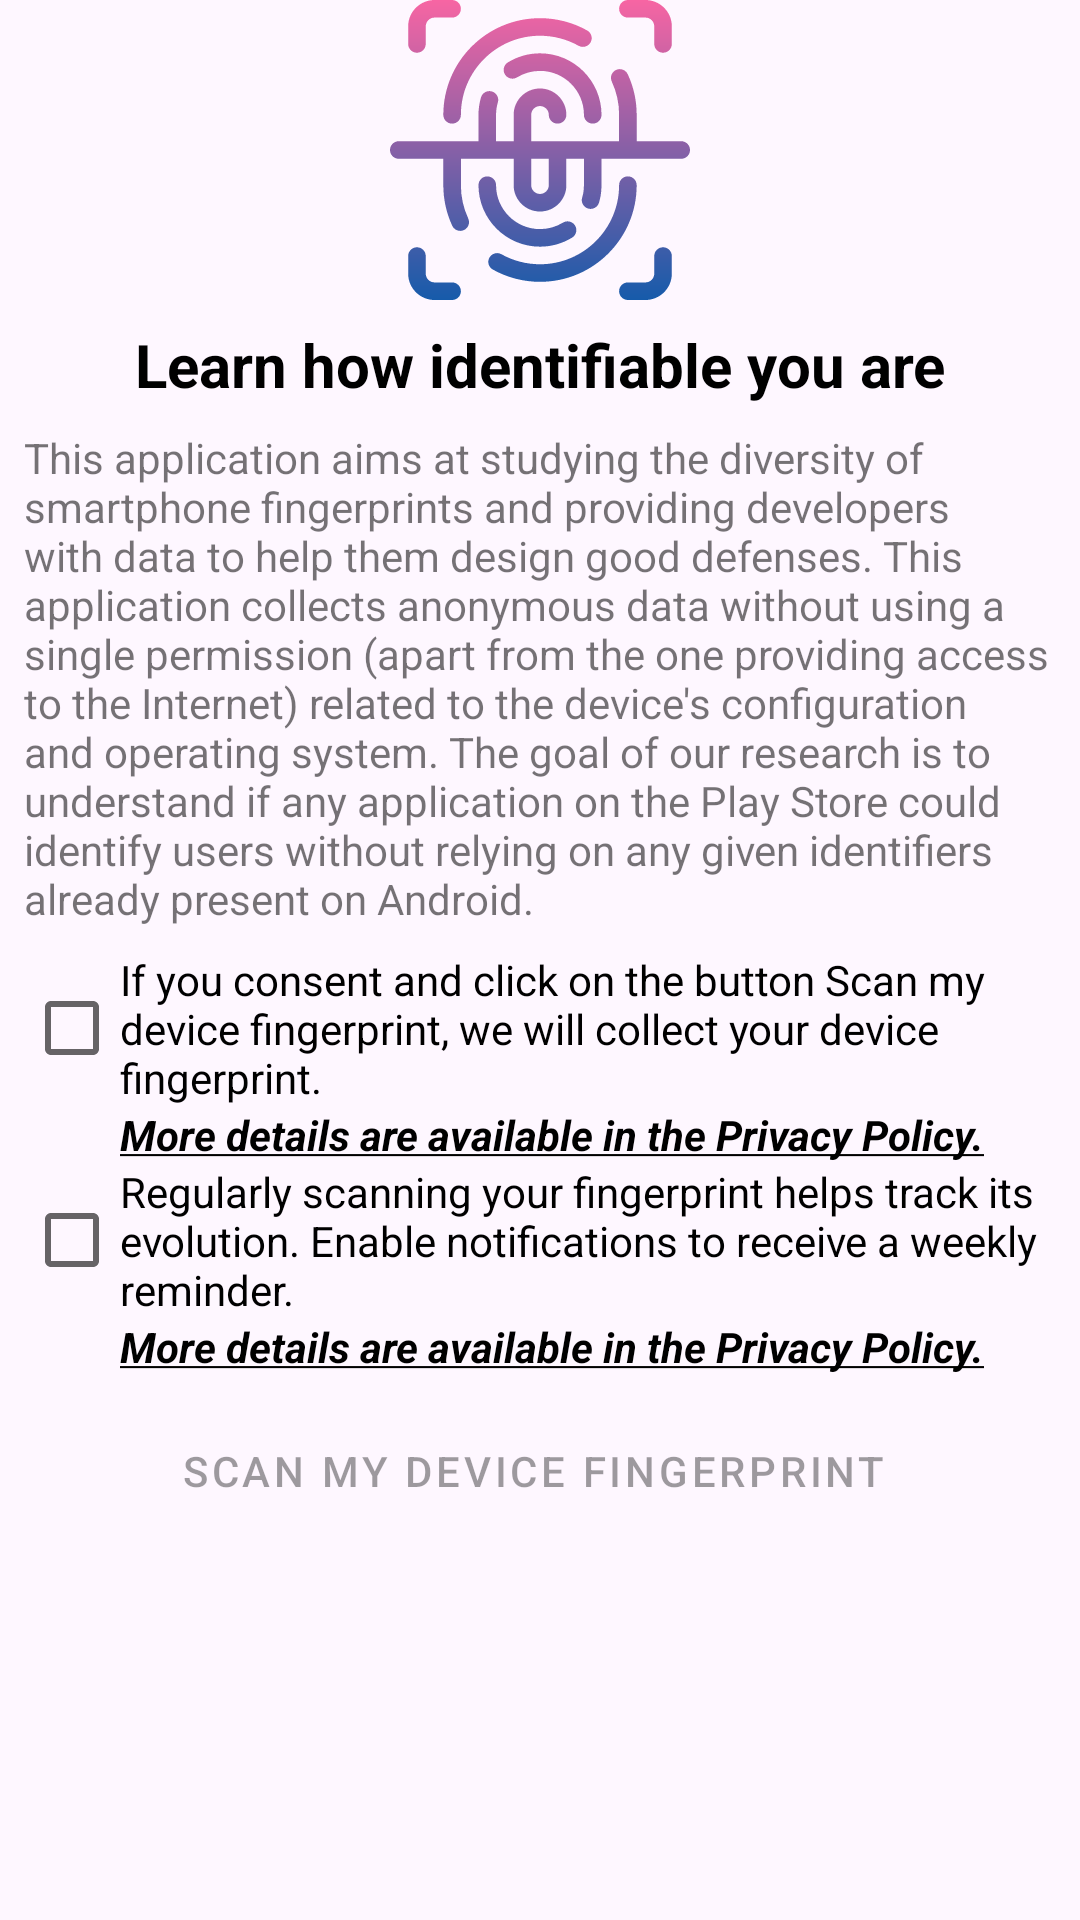

This screen was rendered from an Android layout file. Write that file and the resources it references.
<!-- AndroidManifest.xml: application theme Theme.AmIUniqueApp -->
<!-- res/layout/fragment_home.xml -->
<?xml version="1.0" encoding="utf-8"?>
<FrameLayout xmlns:android="http://schemas.android.com/apk/res/android"
    xmlns:app="http://schemas.android.com/apk/res-auto"
    xmlns:tools="http://schemas.android.com/tools"
    android:layout_width="match_parent"
    android:layout_height="match_parent"
    android:background="@color/bcg_color"
    tools:context=".presentation.home.HomeFragment">

    <ScrollView
        android:layout_width="match_parent"
        android:layout_height="match_parent">

        <androidx.constraintlayout.widget.ConstraintLayout
            android:layout_width="match_parent"
            android:layout_height="match_parent">

            <ImageView
                android:id="@+id/imageView2"
                android:layout_width="100dp"
                android:layout_height="100dp"
                android:src="@drawable/logo_without_text"
                app:layout_constraintEnd_toEndOf="parent"
                app:layout_constraintStart_toStartOf="parent"
                app:layout_constraintTop_toTopOf="parent" />

            <TextView
                android:id="@+id/titleHome"
                android:layout_width="0dp"
                android:layout_height="wrap_content"
                android:layout_marginStart="8dp"
                android:layout_marginLeft="8dp"
                android:layout_marginTop="8dp"
                android:layout_marginEnd="8dp"
                android:layout_marginRight="8dp"
                android:gravity="center"
                android:text="@string/app_title"
                android:textColor="@color/title_color"
                android:textSize="20sp"
                android:textStyle="bold"
                app:layout_constraintEnd_toEndOf="parent"
                app:layout_constraintStart_toStartOf="parent"
                app:layout_constraintTop_toBottomOf="@+id/imageView2" />

            <TextView
                android:id="@+id/appDescription"
                android:layout_width="0dp"
                android:layout_height="wrap_content"
                android:layout_marginStart="8dp"
                android:layout_marginLeft="8dp"
                android:layout_marginTop="8dp"
                android:layout_marginEnd="8dp"
                android:layout_marginRight="8dp"
                android:background="@android:color/transparent"
                android:text="@string/app_description"
                android:textSize="14sp"
                app:layout_constraintEnd_toEndOf="parent"
                app:layout_constraintStart_toStartOf="parent"
                app:layout_constraintTop_toBottomOf="@+id/titleHome" />

            <CheckBox
                android:id="@+id/consentFp"
                android:layout_width="0dp"
                android:layout_height="wrap_content"
                android:layout_marginStart="8dp"
                android:layout_marginLeft="8dp"
                android:layout_marginTop="8dp"
                android:layout_marginEnd="8dp"
                android:layout_marginRight="8dp"
                android:text="@string/alert"
                app:layout_constraintEnd_toEndOf="parent"
                app:layout_constraintStart_toStartOf="parent"
                app:layout_constraintTop_toBottomOf="@+id/appDescription" />
            <TextView
                android:id="@+id/openPrivacyPolicy"
                android:layout_width="0dp"
                android:layout_height="wrap_content"
                android:layout_marginStart="40dp"
                android:layout_marginLeft="40dp"
                android:clickable="true"
                android:linksClickable="true"
                android:text="@string/alert_details"
                android:textColor="@color/title_color"
                android:textStyle="bold|italic"
                android:background="?attr/selectableItemBackground"
                app:layout_constraintEnd_toEndOf="parent"
                app:layout_constraintStart_toStartOf="parent"
                app:layout_constraintTop_toBottomOf="@+id/consentFp" />

            <CheckBox
                android:id="@+id/notifConsent"
                android:layout_width="0dp"
                android:layout_height="wrap_content"
                android:layout_marginStart="8dp"
                android:layout_marginLeft="8dp"
                android:layout_marginEnd="8dp"
                android:layout_marginRight="8dp"
                android:text="@string/alert_notification"
                app:layout_constraintEnd_toEndOf="parent"
                app:layout_constraintHorizontal_bias="1.0"
                app:layout_constraintStart_toStartOf="parent"
                app:layout_constraintTop_toBottomOf="@+id/openPrivacyPolicy" />
            <TextView
                android:id="@+id/openSettings"
                android:layout_width="0dp"
                android:layout_height="wrap_content"
                android:layout_marginStart="40dp"
                android:layout_marginLeft="40dp"
                android:clickable="true"
                android:linksClickable="true"
                android:text="@string/alert_details"
                android:textColor="@color/title_color"
                android:textStyle="bold|italic"
                app:layout_constraintEnd_toEndOf="parent"
                app:layout_constraintStart_toStartOf="parent"
                app:layout_constraintTop_toBottomOf="@+id/notifConsent" />

            <Button
                android:id="@+id/scanFingerprint"
                style="@style/Widget.MaterialComponents.Button.Icon"
                android:layout_width="wrap_content"
                android:layout_height="wrap_content"
                android:layout_marginTop="8dp"
                android:enabled="false"
                android:text="@string/scan_fingerprint"
                app:icon="@drawable/baseline_fingerprint_24"
                app:layout_constraintEnd_toEndOf="parent"
                app:layout_constraintHorizontal_bias="0.495"
                app:layout_constraintStart_toStartOf="parent"
                app:layout_constraintTop_toBottomOf="@+id/openSettings" />



        </androidx.constraintlayout.widget.ConstraintLayout>
    </ScrollView>


</FrameLayout>
<!-- resources referenced by this layout -->
<resources>
  <color name="bcg_color">#FEF7FF</color>
  <color name="title_color">#000</color>
  <string name="alert">If you consent and click on the button "Scan my device fingerprint", we will collect your device fingerprint.</string>
  <string name="alert_details"><u>More details are available in the Privacy Policy.</u></string>
  <string name="alert_notification">
          Regularly scanning your fingerprint helps track its evolution. Enable notifications to receive a weekly reminder.
      </string>
  <string name="app_description">This application aims at studying the diversity of smartphone fingerprints and providing developers with data to help them design good defenses. This application collects anonymous data without using a single permission (apart from the one providing access to the Internet) related to the device\'s configuration and operating system. The goal of our research is to understand if any application on the Play Store could identify users without relying on any given identifiers already present on Android.</string>
  <string name="app_title">Learn how identifiable you are</string>
  <string name="scan_fingerprint">Scan My Device Fingerprint</string>
  <color name="primary">#165BAA</color>
  <color name="white">#FFFFFFFF</color>
  <color name="secondary">#F765A3</color>
  <color name="transparent">#00000000</color>
  <style name="Widget.App.BottomNavigationView" parent="Widget.MaterialComponents.BottomNavigationView.Colored">
          <item name="materialThemeOverlay">@style/ThemeOverlay.App.BottomNavigationView</item>
      </style>
  <style name="Widget.App.CardView" parent="Widget.MaterialComponents.CardView">
          <item name="materialThemeOverlay">@style/ThemeOverlay.App.Card</item>
          <item name="shapeAppearance">@style/ShapeAppearance.App.MediumComponent</item>
      </style>
  <style name="Widget.App.Toolbar" parent="Widget.MaterialComponents.Toolbar.Primary">
          <item name="materialThemeOverlay">@style/ThemeOverlay.App.Toolbar</item>
      </style>
  <style name="Widget.App.TabLayout" parent="Widget.MaterialComponents.TabLayout">
          <item name="materialThemeOverlay">@style/ThemeOverlay.App.TabLayout</item>
      </style>
  <style name="ThemeOverlay.App.BottomNavigationView" parent="">
          <item name="android:background">@color/bottom_nav_color</item>
          <item name="itemBackground">@color/bottom_nav_color</item>
          <item name="colorOnPrimary">@color/nav_item_color</item>
      </style>
  <style name="ThemeOverlay.App.Card" parent="">
          <item name="colorSurface">@color/card_bcg_color</item>
      </style>
  <style name="ShapeAppearance.App.MediumComponent" parent="ShapeAppearance.MaterialComponents.MediumComponent">
          <item name="cornerSize">12dp</item>
      </style>
  <style name="ThemeOverlay.App.Toolbar" parent="">
          <item name="colorPrimary">@color/bcg_color</item>
          <item name="colorOnPrimary">@color/nav_item_color</item>
          <item name="titleCentered">true</item>
          <item name="navigationIconTint">@color/nav_item_color</item>
          <item name="elevation">0dp</item>
      </style>
  <style name="ThemeOverlay.App.TabLayout" parent="">
          <item name="colorPrimary">@color/title_color</item>
          <item name="colorSurface">@color/bcg_color</item>
          <item name="colorOnSurface">@color/loading_color</item>
      </style>
  <color name="bottom_nav_color">#F3EDF7</color>
  <color name="nav_item_color">#1D1B20</color>
  <color name="card_bcg_color">#F7F2FA</color>
  <color name="loading_color">#7F7F7F</color>
</resources>
